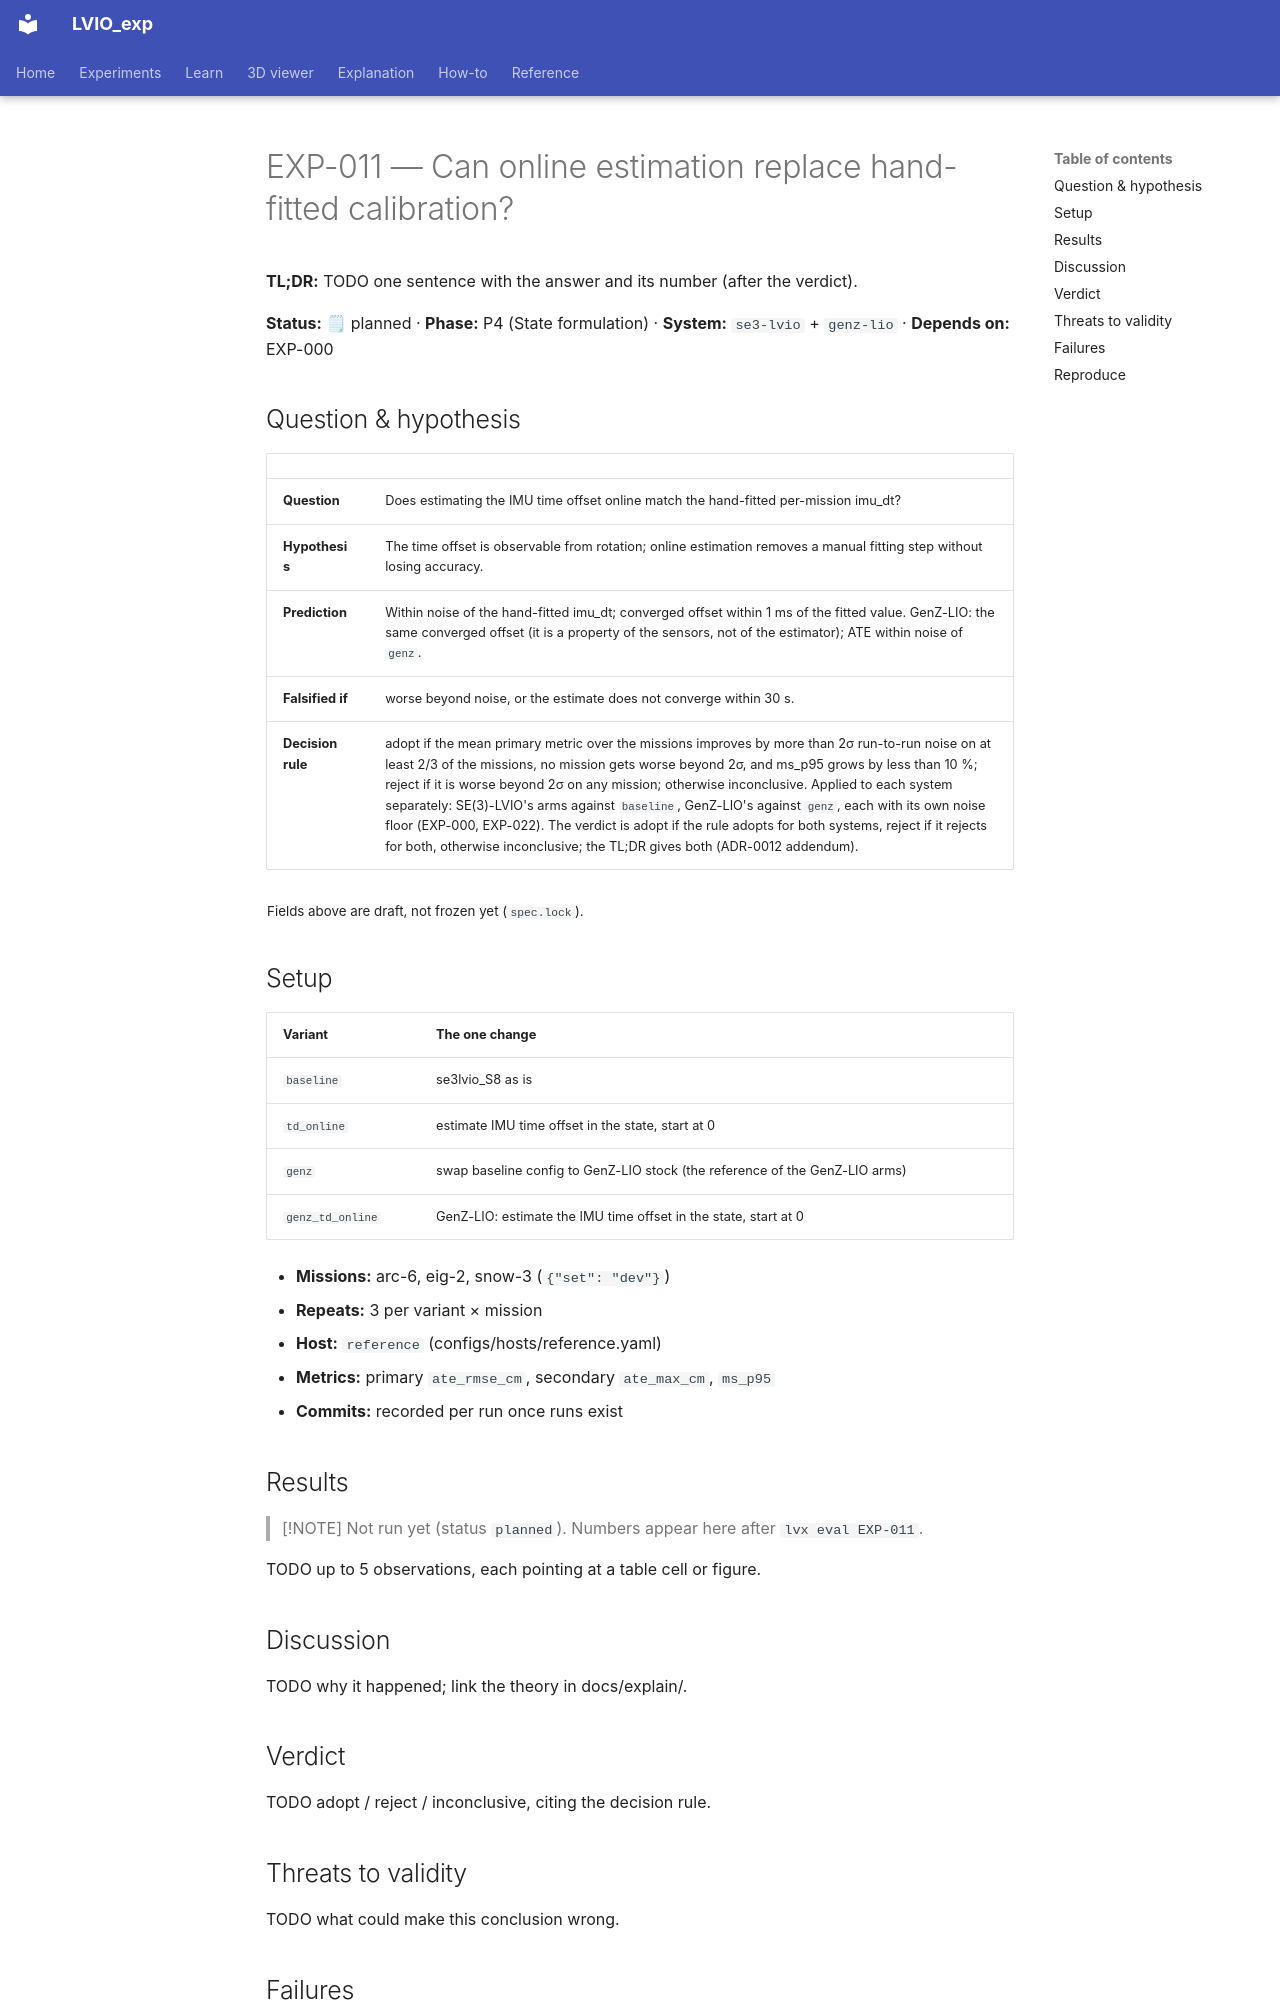

repository: Munna-Manoj/LVIO_exp · page: experiments/EXP-011-online-time-offset-lever-arm/index.html · generator: mkdocs

# EXP-011 — Can online estimation replace hand-fitted calibration?

**TL;DR:** TODO one sentence with the answer and its number (after the verdict).

<!-- lvx:begin status -->
**Status:** 🗒 planned · **Phase:** P4 (State formulation) · **System:** `se3-lvio` + `genz-lio` · **Depends on:** EXP-000
<!-- lvx:end status -->

## Question & hypothesis

<!-- lvx:begin hypothesis -->
| | |
|---|---|
| **Question** | Does estimating the IMU time offset online match the hand-fitted per-mission imu_dt? |
| **Hypothesis** | The time offset is observable from rotation; online estimation removes a manual fitting step without losing accuracy. |
| **Prediction** | Within noise of the hand-fitted imu_dt; converged offset within 1 ms of the fitted value. GenZ-LIO: the same converged offset (it is a property of the sensors, not of the estimator); ATE within noise of `genz`. |
| **Falsified if** | worse beyond noise, or the estimate does not converge within 30 s. |
| **Decision rule** | adopt if the mean primary metric over the missions improves by more than 2σ run-to-run noise on at least 2/3 of the missions, no mission gets worse beyond 2σ, and ms_p95 grows by less than 10 %; reject if it is worse beyond 2σ on any mission; otherwise inconclusive. Applied to each system separately: SE(3)-LVIO's arms against `baseline`, GenZ-LIO's against `genz`, each with its own noise floor (EXP-000, EXP-022). The verdict is adopt if the rule adopts for both systems, reject if it rejects for both, otherwise inconclusive; the TL;DR gives both (ADR-0012 addendum). |

<sub>Fields above are draft, not frozen yet (`spec.lock`).</sub>
<!-- lvx:end hypothesis -->

## Setup

<!-- lvx:begin setup -->
| Variant | The one change |
|---|---|
| `baseline` | se3lvio_S8 as is |
| `td_online` | estimate IMU time offset in the state, start at 0 |
| `genz` | swap baseline config to GenZ-LIO stock (the reference of the GenZ-LIO arms) |
| `genz_td_online` | GenZ-LIO: estimate the IMU time offset in the state, start at 0 |

- **Missions:** arc-6, eig-2, snow-3 (`{"set": "dev"}`)
- **Repeats:** 3 per variant × mission
- **Host:** `reference` (configs/hosts/reference.yaml)
- **Metrics:** primary `ate_rmse_cm`, secondary `ate_max_cm`, `ms_p95`
- **Commits:** recorded per run once runs exist
<!-- lvx:end setup -->

## Results

<!-- lvx:begin results -->
> [!NOTE]
> Not run yet (status `planned`). Numbers appear here after `lvx eval EXP-011`.
<!-- lvx:end results -->

TODO up to 5 observations, each pointing at a table cell or figure.

## Discussion

TODO why it happened; link the theory in docs/explain/.

## Verdict

TODO adopt / reject / inconclusive, citing the decision rule.
